2-way image classification set "demo_training_dataset" from GitHub (leroymocian27-ux/Vision-Module); label vocabulary: fall, no fall.

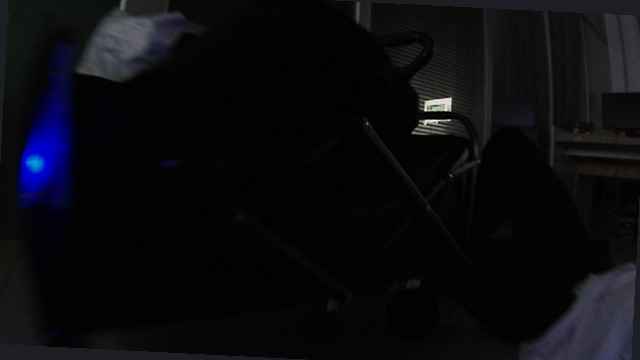
Label: fall

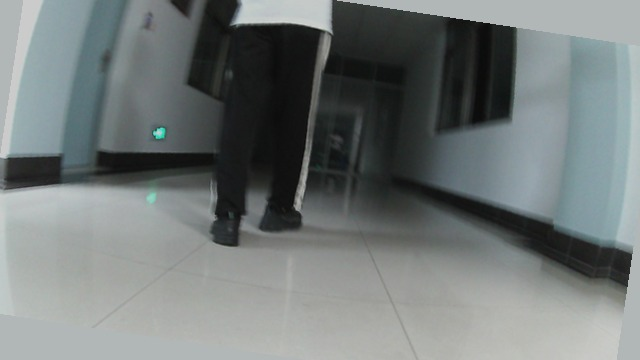
Label: no fall

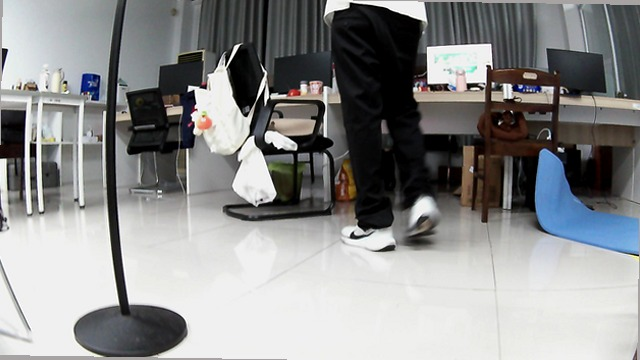
Label: no fall

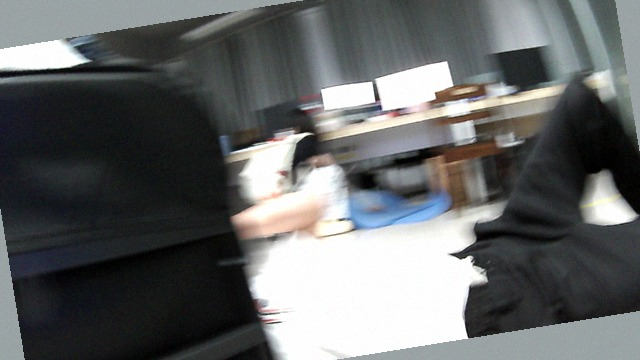
Label: fall

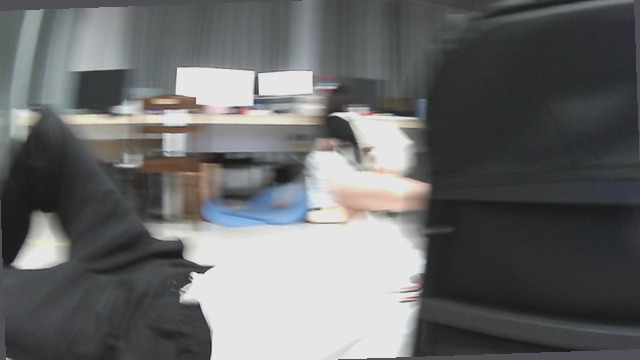
Label: fall

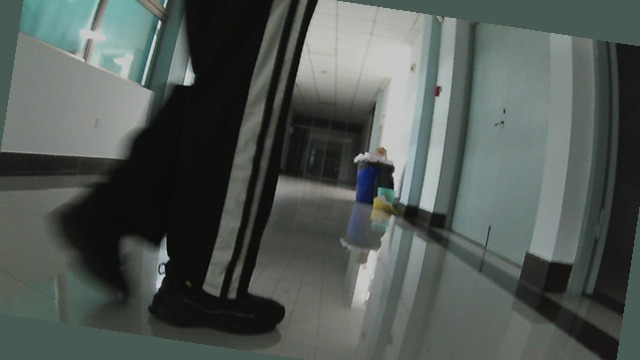
Label: no fall
